Image classification data set "roi_dataset" (AbdulrahmanQht/brain-tumor-detection-pipeline on GitHub). Class labels (4): glioma, meningioma, no tumor, pituitary tumor.

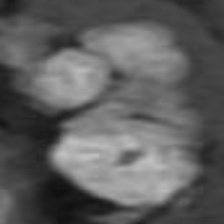
Label: meningioma

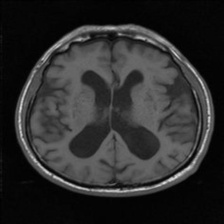
Label: no tumor

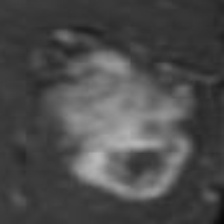
Label: glioma

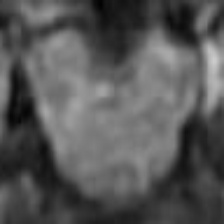
Label: pituitary tumor

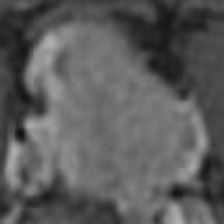
Label: pituitary tumor

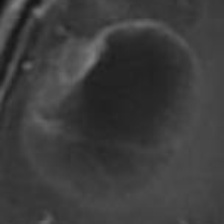
Label: glioma
